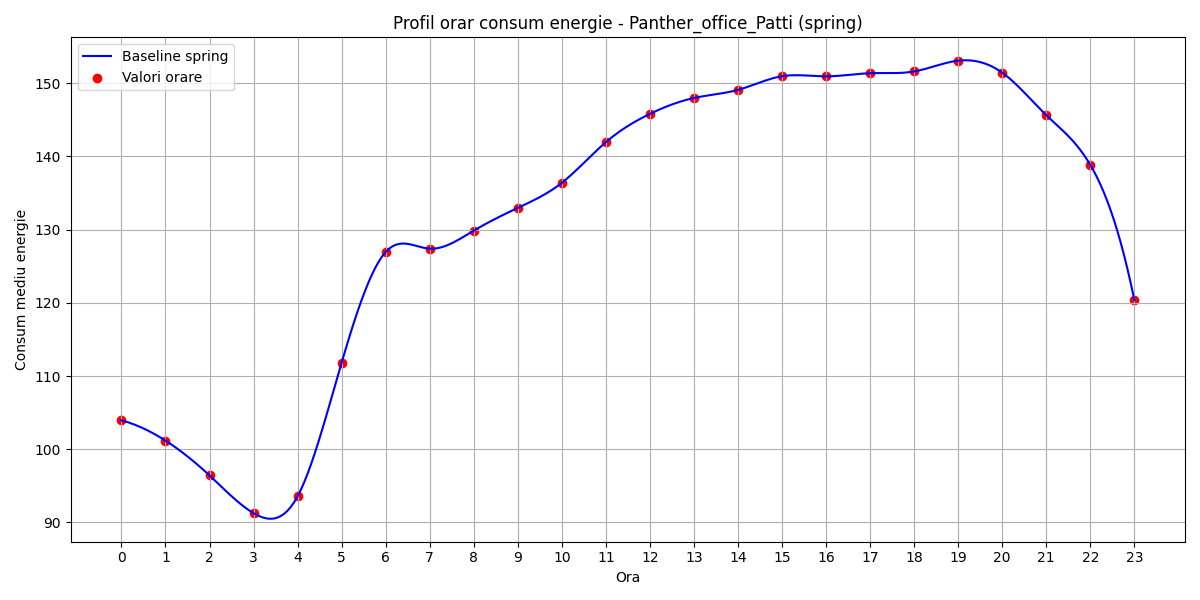

Data behind this chart, as committed beside it:
hour, B(t)
0, 103.9
1, 101.2
2, 96.41
3, 91.26
4, 93.56
5, 111.8
6, 127
7, 127.4
8, 129.9
9, 133
10, 136.4
11, 142
12, 145.8
13, 148
14, 149.1
15, 151
16, 151
17, 151.4
18, 151.6
19, 153.1
20, 151.5
21, 145.6
22, 138.8
23, 120.4
